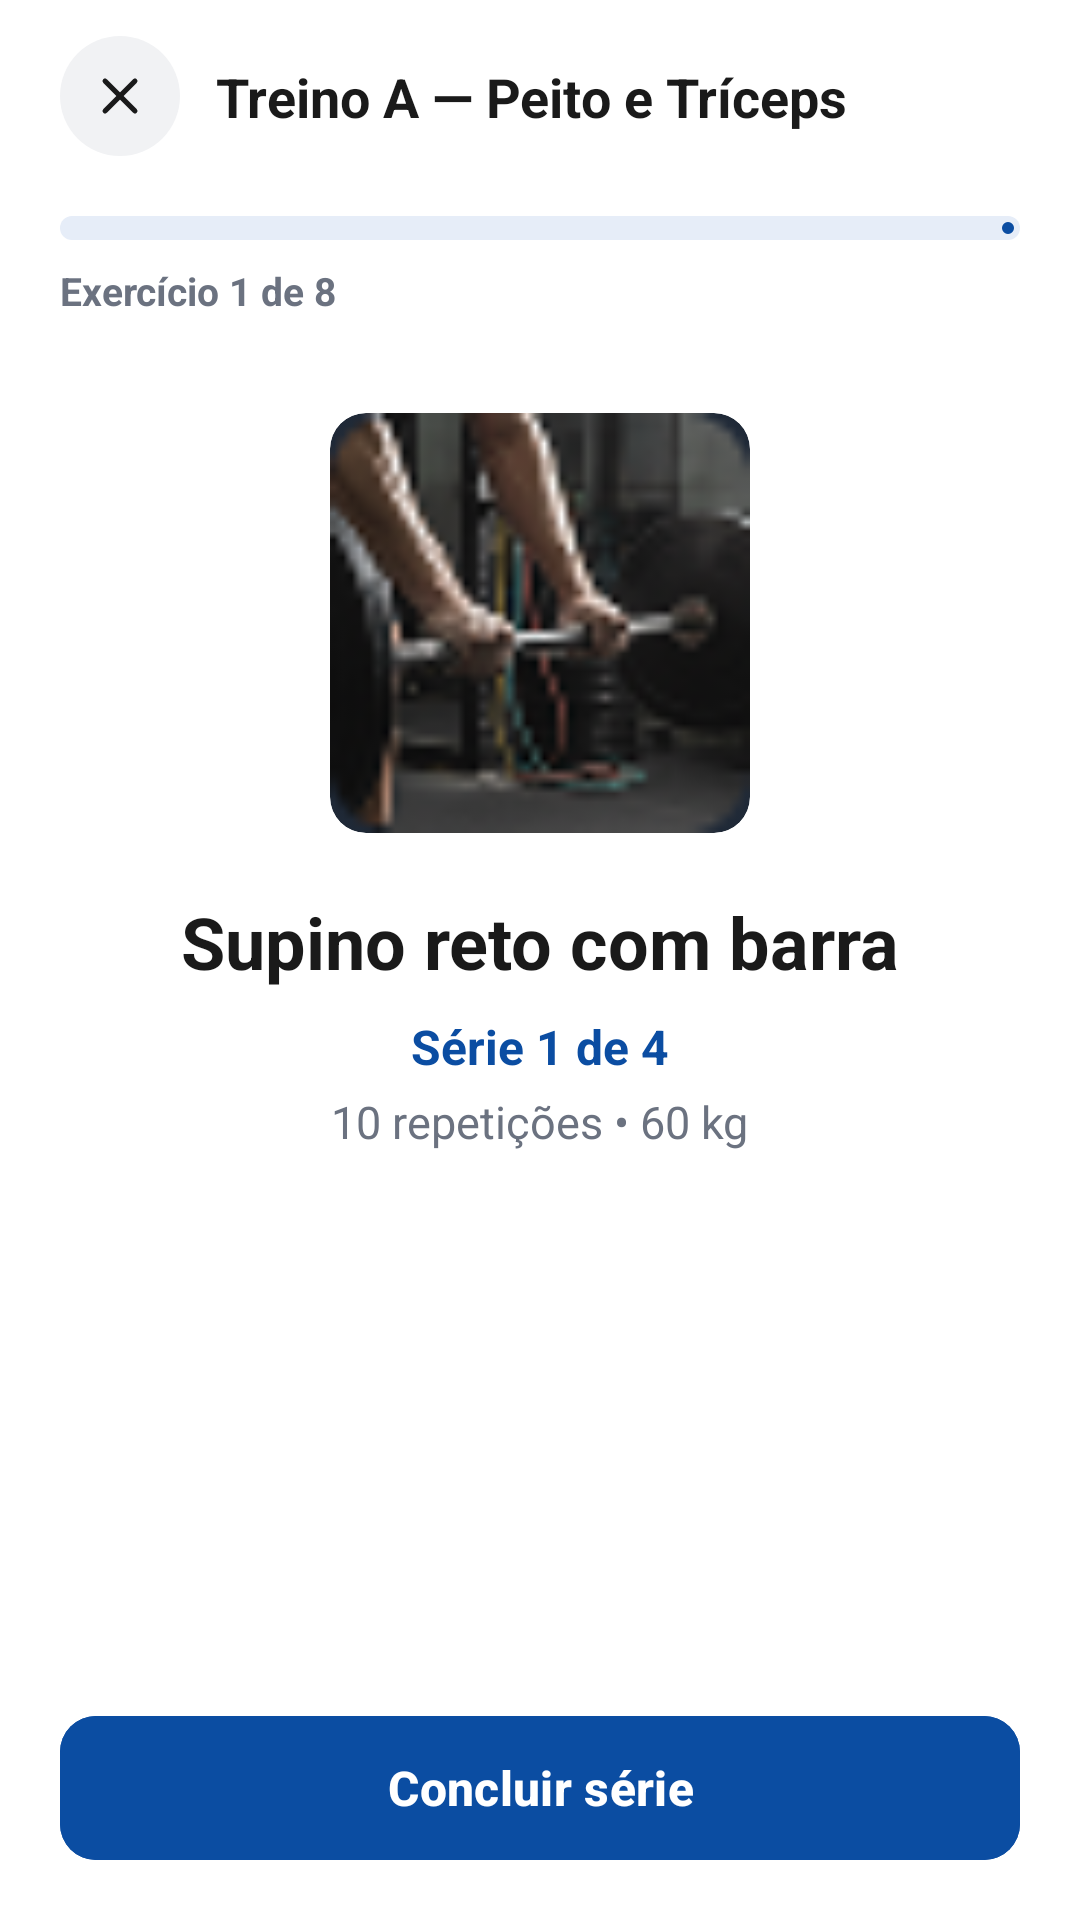

Android layout source for this screen:
<!-- AndroidManifest.xml: application theme Theme.UniFit -->
<!-- res/layout/activity_execucao_treino.xml -->
<?xml version="1.0" encoding="utf-8"?>
<androidx.constraintlayout.widget.ConstraintLayout xmlns:android="http://schemas.android.com/apk/res/android"
    xmlns:app="http://schemas.android.com/apk/res-auto"
    xmlns:tools="http://schemas.android.com/tools"
    android:id="@+id/main"
    android:layout_width="match_parent"
    android:layout_height="match_parent"
    android:background="#FFFFFF"
    tools:context=".ExecucaoTreinoActivity">

    
    <ImageView
        android:id="@+id/btnFechar"
        android:layout_width="40dp"
        android:layout_height="40dp"
        android:layout_marginStart="20dp"
        android:layout_marginTop="12dp"
        android:background="@drawable/bg_circulo_cinza"
        android:contentDescription="Encerrar treino"
        android:foreground="?attr/selectableItemBackgroundBorderless"
        android:padding="10dp"
        app:srcCompat="@drawable/ic_fechar"
        app:tint="@color/texto_principal"
        app:layout_constraintTop_toTopOf="parent"
        app:layout_constraintStart_toStartOf="parent" />

    
    <TextView
        android:id="@+id/txtNomeFicha"
        android:layout_width="0dp"
        android:layout_height="wrap_content"
        android:layout_marginStart="12dp"
        android:layout_marginEnd="20dp"
        android:ellipsize="end"
        android:maxLines="1"
        android:text="Treino A — Peito e Tríceps"
        android:textColor="@color/texto_principal"
        android:textSize="18sp"
        android:textStyle="bold"
        app:layout_constraintTop_toTopOf="@id/btnFechar"
        app:layout_constraintBottom_toBottomOf="@id/btnFechar"
        app:layout_constraintStart_toEndOf="@id/btnFechar"
        app:layout_constraintEnd_toEndOf="parent" />

    
    <com.google.android.material.progressindicator.LinearProgressIndicator
        android:id="@+id/progressoTreino"
        android:layout_width="0dp"
        android:layout_height="wrap_content"
        android:layout_marginStart="20dp"
        android:layout_marginTop="20dp"
        android:layout_marginEnd="20dp"
        app:indicatorColor="@color/azul_unifit"
        app:trackColor="@color/azul_claro"
        app:trackCornerRadius="4dp"
        app:trackThickness="8dp"
        app:layout_constraintTop_toBottomOf="@id/btnFechar"
        app:layout_constraintStart_toStartOf="parent"
        app:layout_constraintEnd_toEndOf="parent" />

    <TextView
        android:id="@+id/txtProgresso"
        android:layout_width="wrap_content"
        android:layout_height="wrap_content"
        android:layout_marginTop="8dp"
        android:text="Exercício 1 de 8"
        android:textColor="@color/texto_secundario"
        android:textSize="13sp"
        android:textStyle="bold"
        app:layout_constraintTop_toBottomOf="@id/progressoTreino"
        app:layout_constraintStart_toStartOf="@id/progressoTreino" />

    
    <ImageView
        android:id="@+id/imgExercicio"
        android:layout_width="140dp"
        android:layout_height="140dp"
        android:layout_marginTop="32dp"
        android:background="@drawable/bg_miniatura"
        android:clipToOutline="true"
        android:contentDescription="Foto do exercício"
        android:scaleType="centerCrop"
        app:srcCompat="@drawable/foto_exercicio"
        app:layout_constraintTop_toBottomOf="@id/txtProgresso"
        app:layout_constraintStart_toStartOf="parent"
        app:layout_constraintEnd_toEndOf="parent" />

    <TextView
        android:id="@+id/txtNomeExercicio"
        android:layout_width="0dp"
        android:layout_height="wrap_content"
        android:layout_marginStart="24dp"
        android:layout_marginTop="20dp"
        android:layout_marginEnd="24dp"
        android:gravity="center"
        android:text="Supino reto com barra"
        android:textColor="@color/texto_principal"
        android:textSize="24sp"
        android:textStyle="bold"
        app:layout_constraintTop_toBottomOf="@id/imgExercicio"
        app:layout_constraintStart_toStartOf="parent"
        app:layout_constraintEnd_toEndOf="parent" />

    <TextView
        android:id="@+id/txtSerie"
        android:layout_width="wrap_content"
        android:layout_height="wrap_content"
        android:layout_marginTop="8dp"
        android:text="Série 1 de 4"
        android:textColor="@color/azul_unifit"
        android:textSize="16sp"
        android:textStyle="bold"
        app:layout_constraintTop_toBottomOf="@id/txtNomeExercicio"
        app:layout_constraintStart_toStartOf="parent"
        app:layout_constraintEnd_toEndOf="parent" />

    <TextView
        android:id="@+id/txtRepeticoesCarga"
        android:layout_width="wrap_content"
        android:layout_height="wrap_content"
        android:layout_marginTop="4dp"
        android:text="10 repetições • 60 kg"
        android:textColor="@color/texto_secundario"
        android:textSize="15sp"
        app:layout_constraintTop_toBottomOf="@id/txtSerie"
        app:layout_constraintStart_toStartOf="parent"
        app:layout_constraintEnd_toEndOf="parent" />

    
    <LinearLayout
        android:id="@+id/layoutDescanso"
        android:layout_width="0dp"
        android:layout_height="wrap_content"
        android:layout_marginStart="20dp"
        android:layout_marginTop="28dp"
        android:layout_marginEnd="20dp"
        android:background="@drawable/bg_card_dica"
        android:gravity="center"
        android:orientation="vertical"
        android:padding="16dp"
        android:visibility="gone"
        app:layout_constraintTop_toBottomOf="@id/txtRepeticoesCarga"
        app:layout_constraintStart_toStartOf="parent"
        app:layout_constraintEnd_toEndOf="parent">

        <TextView
            android:layout_width="wrap_content"
            android:layout_height="wrap_content"
            android:text="DESCANSO"
            android:textColor="@color/azul_texto_dica"
            android:textSize="12sp"
            android:textStyle="bold" />

        <TextView
            android:id="@+id/txtTempoDescanso"
            android:layout_width="wrap_content"
            android:layout_height="wrap_content"
            android:text="01:00"
            android:textColor="@color/azul_unifit"
            android:textSize="44sp"
            android:textStyle="bold" />

        <TextView
            android:id="@+id/btnPularDescanso"
            android:layout_width="wrap_content"
            android:layout_height="wrap_content"
            android:background="?attr/selectableItemBackground"
            android:padding="6dp"
            android:text="Pular descanso"
            android:textColor="@color/azul_unifit"
            android:textSize="14sp"
            android:textStyle="bold" />

    </LinearLayout>

    
    <com.google.android.material.button.MaterialButton
        android:id="@+id/btnConcluirSerie"
        android:layout_width="0dp"
        android:layout_height="56dp"
        android:layout_marginStart="20dp"
        android:layout_marginEnd="20dp"
        android:layout_marginBottom="16dp"
        android:backgroundTint="@color/azul_unifit"
        android:text="Concluir série"
        android:textAllCaps="false"
        android:textColor="#FFFFFF"
        android:textSize="16sp"
        android:textStyle="bold"
        app:cornerRadius="12dp"
        app:layout_constraintBottom_toBottomOf="parent"
        app:layout_constraintStart_toStartOf="parent"
        app:layout_constraintEnd_toEndOf="parent" />

</androidx.constraintlayout.widget.ConstraintLayout>
<!-- resources referenced by this layout -->
<resources>
  <color name="azul_claro">#E6EDF8</color>
  <color name="azul_texto_dica">#3B6CB5</color>
  <color name="azul_unifit">#0B4DA2</color>
  <color name="texto_principal">#1A1A1A</color>
  <color name="texto_secundario">#6B7280</color>
  <!-- drawable bg_card_dica (drawable) -->
  <?xml version="1.0" encoding="utf-8"?>
  <shape xmlns:android="http://schemas.android.com/apk/res/android"
      android:shape="rectangle">
      <solid android:color="@color/azul_claro" />
      <corners android:radius="16dp" />
  </shape>
  <!-- drawable bg_circulo_cinza (drawable) -->
  <?xml version="1.0" encoding="utf-8"?>
  <shape xmlns:android="http://schemas.android.com/apk/res/android"
      android:shape="oval">
      <solid android:color="@color/cinza_botao" />
  </shape>
  <!-- drawable bg_miniatura (drawable) -->
  <?xml version="1.0" encoding="utf-8"?>
  <shape xmlns:android="http://schemas.android.com/apk/res/android"
      android:shape="rectangle">
      <solid android:color="@color/fundo_miniatura" />
      <corners android:radius="12dp" />
  </shape>
  <!-- drawable foto_exercicio: png bitmap (drawable, 5860 bytes) -->
  <!-- drawable ic_fechar (drawable) -->
  <?xml version="1.0" encoding="utf-8"?>
  <vector xmlns:android="http://schemas.android.com/apk/res/android"
      android:width="24dp"
      android:height="24dp"
      android:viewportWidth="24"
      android:viewportHeight="24">
      <path
          android:pathData="M18,6L6,18"
          android:strokeColor="#1A1A1A"
          android:strokeWidth="2"
          android:strokeLineCap="round"
          android:strokeLineJoin="round" />
      <path
          android:pathData="M6,6l12,12"
          android:strokeColor="#1A1A1A"
          android:strokeWidth="2"
          android:strokeLineCap="round"
          android:strokeLineJoin="round" />
  </vector>
  <style name="Theme.UniFit" parent="Base.Theme.UniFit">
          <item name="corFundo">@color/white</item>
          <item name="corFundoTela">@color/fundo_tela</item>
          <item name="corFundoMarca">@color/azul_unifit</item>
          <item name="corCard">@color/white</item>
          <item name="corBorda">@color/borda_card</item>
          <item name="corSuperficie">@color/cinza_botao</item>
          <item name="corTextoPrincipal">@color/texto_principal</item>
          <item name="corTextoSecundario">@color/texto_secundario</item>
          <item name="corDestaque">@color/azul_unifit</item>
          <item name="corDestaqueClaro">@color/azul_claro</item>
          <item name="corTextoSobreDestaque">@color/white</item>
          <item name="corTextoDica">@color/azul_texto_dica</item>
          <item name="corSucessoFundo">@color/verde_hoje_fundo</item>
          <item name="corSucessoTexto">@color/verde_hoje_texto</item>
          <item name="corIndicadorInativo">@color/cinza_indicador</item>
      </style>
  <color name="cinza_botao">#F1F2F4</color>
  <color name="fundo_miniatura">#1F2937</color>
  <style name="Base.Theme.UniFit" parent="Theme.Material3.Light.NoActionBar">
          
          <item name="colorPrimary">@color/azul_unifit</item>
          <item name="colorOnPrimary">@color/white</item>
          <item name="colorPrimaryContainer">@color/azul_claro</item>
          <item name="colorOnPrimaryContainer">@color/azul_unifit</item>
      </style>
  <color name="white">#FFFFFFFF</color>
  <color name="fundo_tela">#F5F6F8</color>
  <color name="borda_card">#E5E7EB</color>
  <color name="verde_hoje_fundo">#DCFCE7</color>
  <color name="verde_hoje_texto">#16A34A</color>
  <color name="cinza_indicador">#E5E7EB</color>
</resources>
